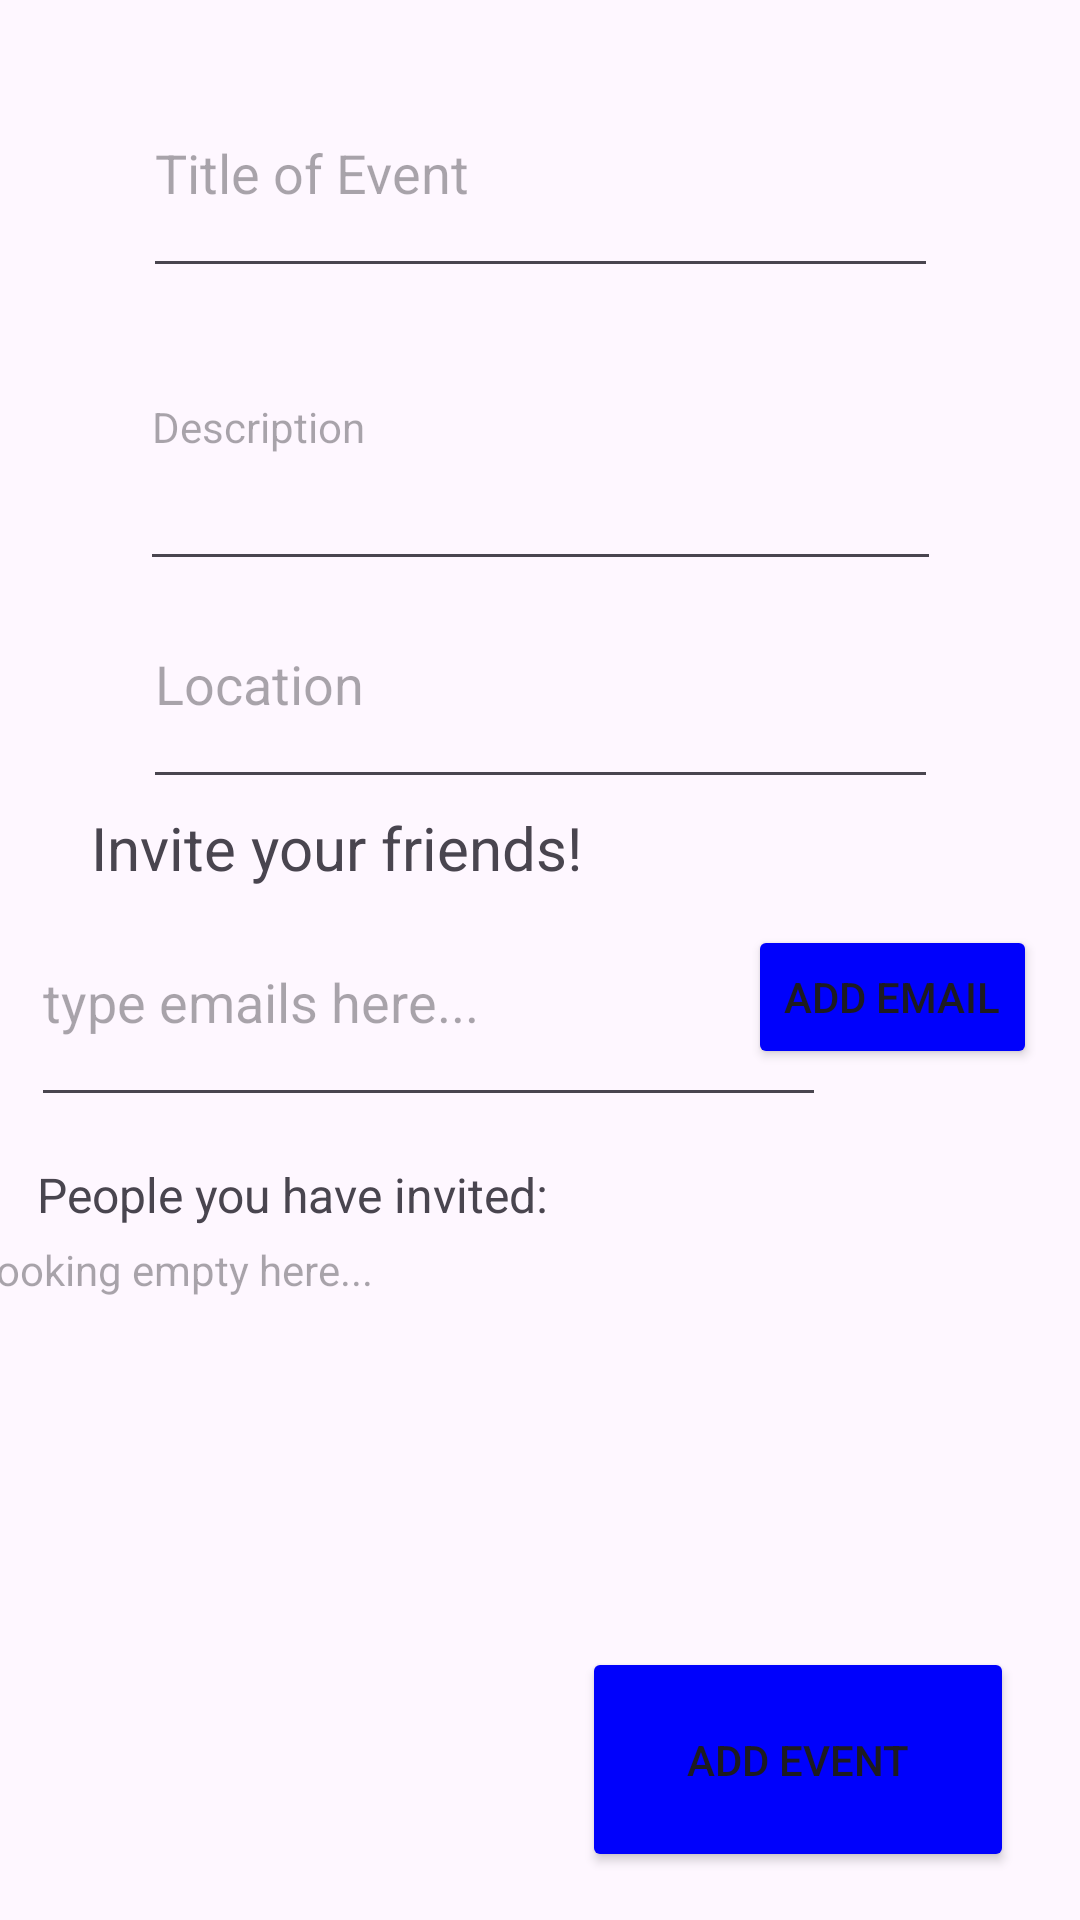

Android layout source for this screen:
<!-- AndroidManifest.xml: application theme Theme.MarioKartTournamentOrganizer -->
<!-- res/layout/calendar_connection.xml -->
<?xml version="1.0" encoding="utf-8"?>
<androidx.constraintlayout.widget.ConstraintLayout xmlns:android="http://schemas.android.com/apk/res/android"
    xmlns:app="http://schemas.android.com/apk/res-auto"
    xmlns:tools="http://schemas.android.com/tools"
    android:layout_width="match_parent"
    android:layout_height="match_parent"
    android:tooltipText="Name of Events"
    tools:context=".CalendarConnectionActivity">

    <EditText
        android:id="@+id/descEditText"
        android:layout_width="267dp"
        android:layout_height="106dp"
        android:ems="10"
        android:hint="Description"
        android:inputType="text"
        android:textSize="14sp"
        android:tooltipText="Description"
        app:layout_constraintBottom_toBottomOf="parent"
        app:layout_constraintEnd_toEndOf="parent"
        app:layout_constraintStart_toStartOf="parent"
        app:layout_constraintTop_toTopOf="parent"
        app:layout_constraintVertical_bias="0.164" />

    <Button
        android:id="@+id/addEventButton"
        android:layout_width="144dp"
        android:layout_height="75dp"
        android:layout_marginBottom="16dp"
        android:text="Add Event"
        app:layout_constraintBottom_toBottomOf="parent"
        app:layout_constraintEnd_toEndOf="parent"
        app:layout_constraintHorizontal_bias="0.898"
        app:layout_constraintStart_toStartOf="parent"
        android:backgroundTint="@color/blue"/>

    <EditText
        android:id="@+id/locationEditText"
        android:layout_width="265dp"
        android:layout_height="80dp"
        android:ems="10"
        android:hint="Location"
        android:inputType="text"
        android:tooltipText="Location"
        app:layout_constraintBottom_toBottomOf="parent"
        app:layout_constraintEnd_toEndOf="parent"
        app:layout_constraintStart_toStartOf="parent"
        app:layout_constraintTop_toTopOf="parent"
        app:layout_constraintVertical_bias="0.333" />

    <EditText
        android:id="@+id/titleEditText"
        android:layout_width="265dp"
        android:layout_height="80dp"
        android:layout_marginTop="16dp"
        android:ems="10"
        android:hint="Title of Event"
        android:inputType="text"
        app:layout_constraintEnd_toEndOf="parent"
        app:layout_constraintStart_toStartOf="parent"
        app:layout_constraintTop_toTopOf="parent" />

    <EditText
        android:id="@+id/emailEditText"
        android:layout_width="265dp"
        android:layout_height="80dp"
        android:ems="10"
        android:hint="type emails here..."
        android:inputType="text"
        app:layout_constraintBottom_toBottomOf="parent"
        app:layout_constraintEnd_toEndOf="parent"
        app:layout_constraintHorizontal_bias="0.109"
        app:layout_constraintStart_toStartOf="parent"
        app:layout_constraintTop_toTopOf="parent"
        app:layout_constraintVertical_bias="0.522" />

    <TextView
        android:id="@+id/tv1"
        android:layout_width="200dp"
        android:layout_height="35dp"
        android:background="@null"
        android:gravity="center"
        android:text="Invite your friends!"
        android:textSize="20sp"

        app:layout_constraintBottom_toBottomOf="parent"
        app:layout_constraintEnd_toEndOf="parent"
        app:layout_constraintHorizontal_bias="0.075"
        app:layout_constraintStart_toStartOf="parent"
        app:layout_constraintTop_toTopOf="parent"
        app:layout_constraintVertical_bias="0.438" />

    <TextView
        android:id="@+id/tv2"
        android:layout_width="181dp"
        android:layout_height="28dp"
        android:background="@null"
        android:gravity="left"
        android:text="People you have invited:"
        android:textSize="16sp"

        app:layout_constraintBottom_toBottomOf="parent"
        app:layout_constraintEnd_toEndOf="parent"
        app:layout_constraintHorizontal_bias="0.069"
        app:layout_constraintStart_toStartOf="parent"
        app:layout_constraintTop_toTopOf="parent"
        app:layout_constraintVertical_bias="0.633" />

    <TextView
        android:id="@+id/emailStorage"
        android:layout_width="379dp"
        android:layout_height="140dp"
        android:hint="Looking empty here..."
        app:layout_constraintBottom_toBottomOf="parent"
        app:layout_constraintEnd_toEndOf="parent"
        app:layout_constraintStart_toStartOf="parent"
        app:layout_constraintTop_toTopOf="parent"
        app:layout_constraintVertical_bias="0.827" />

    <Button
        android:id="@+id/addEmailButton"
        android:layout_width="wrap_content"
        android:layout_height="wrap_content"
        android:text="Add Email"
        app:layout_constraintBottom_toBottomOf="parent"
        app:layout_constraintEnd_toEndOf="parent"
        app:layout_constraintHorizontal_bias="0.946"
        app:layout_constraintStart_toStartOf="parent"
        app:layout_constraintTop_toTopOf="parent"
        app:layout_constraintVertical_bias="0.521"
        android:backgroundTint="@color/blue"/>

    


































</androidx.constraintlayout.widget.ConstraintLayout>
<!-- resources referenced by this layout -->
<resources>
  <color name="blue">#0001FC</color>
  <style name="Theme.MarioKartTournamentOrganizer" parent="Base.Theme.MarioKartTournamentOrganizer" />
  <style name="Base.Theme.MarioKartTournamentOrganizer" parent="Theme.Material3.DayNight.NoActionBar">
          
          
      </style>
</resources>
